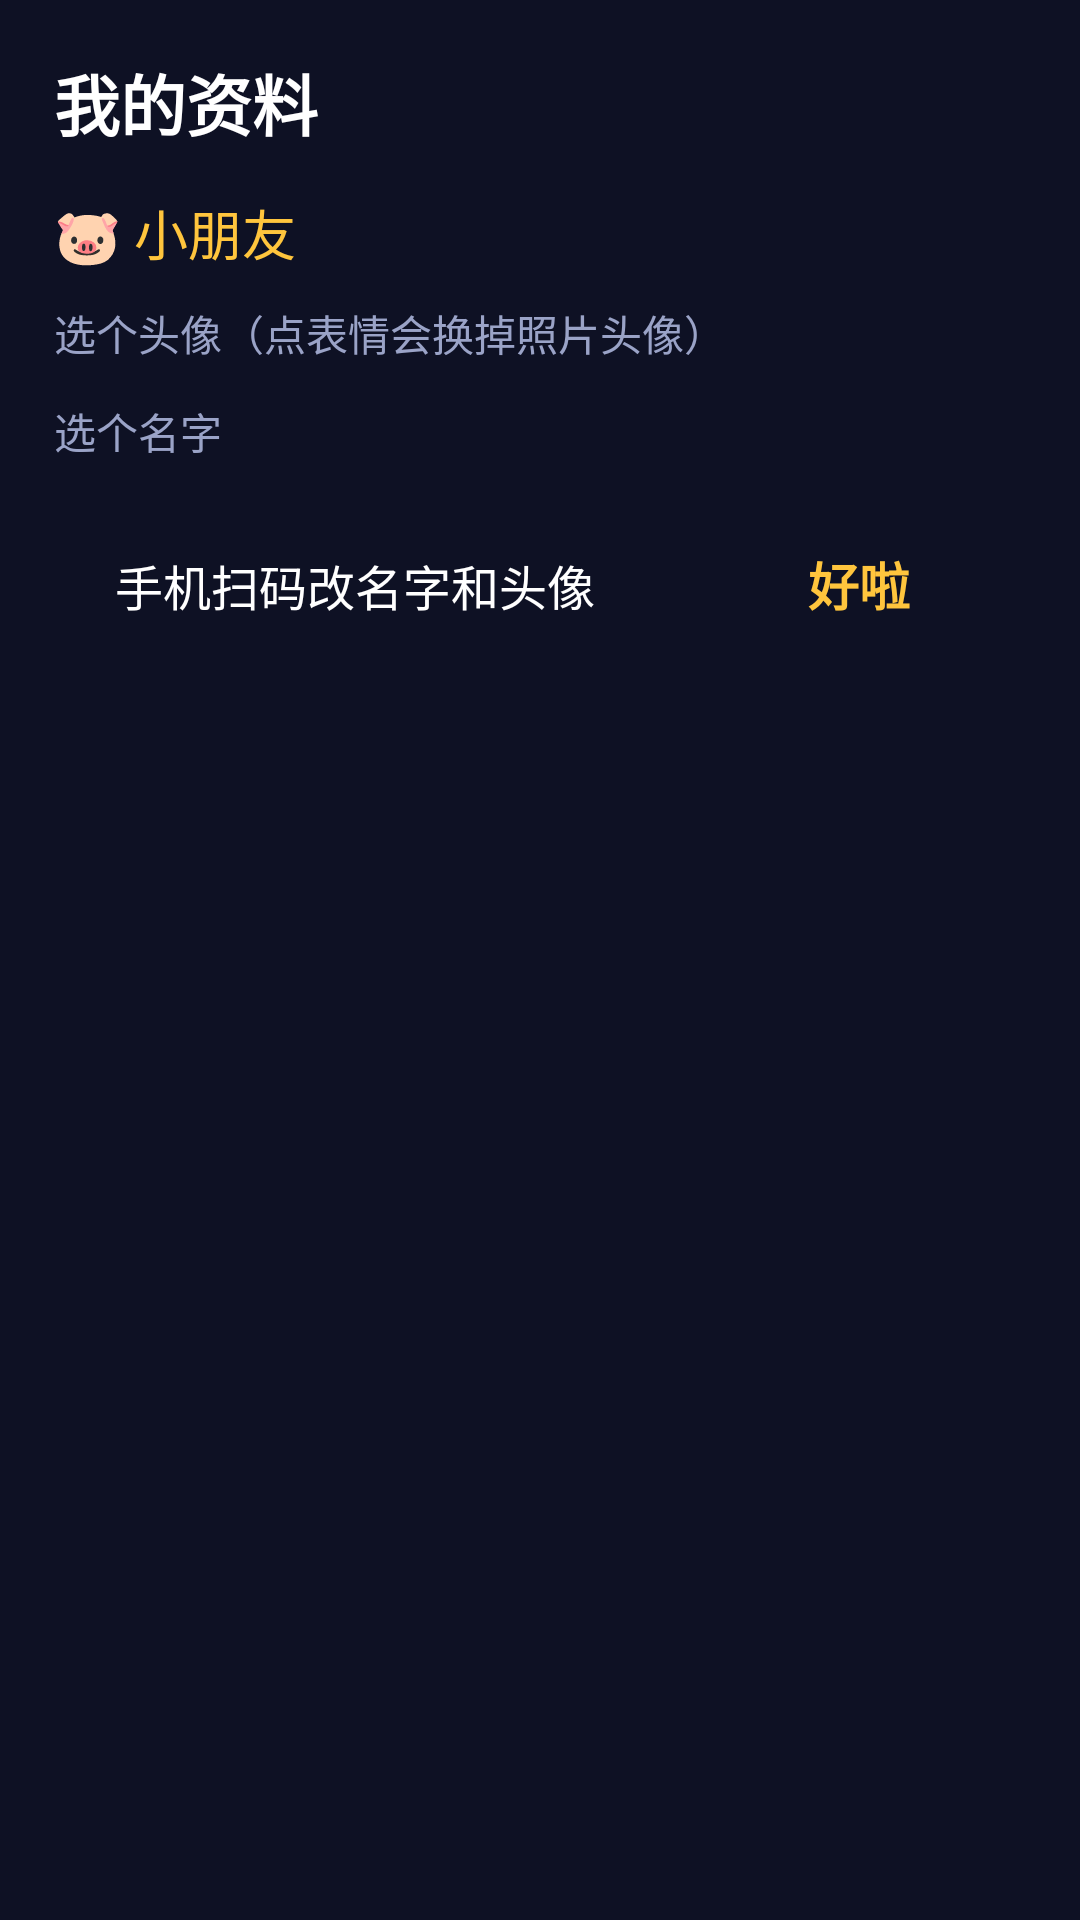

The Android layout XML behind this screen, and the referenced resources:
<!-- AndroidManifest.xml: application theme Theme.MathKing -->
<!-- res/layout/dialog_profile.xml -->
<?xml version="1.0" encoding="utf-8"?>
<LinearLayout xmlns:android="http://schemas.android.com/apk/res/android"
    android:layout_width="640dp"
    android:layout_height="wrap_content"
    android:background="@drawable/bg_card"
    android:orientation="vertical"
    android:padding="18dp">

    <TextView
        android:layout_width="wrap_content"
        android:layout_height="wrap_content"
        android:text="我的资料"
        android:textColor="@color/text"
        android:textSize="22sp"
        android:textStyle="bold" />

    
    <LinearLayout
        android:id="@+id/userRow"
        android:layout_width="match_parent"
        android:layout_height="wrap_content"
        android:layout_marginTop="10dp"
        android:gravity="center_vertical"
        android:orientation="horizontal" />

    <TextView
        android:id="@+id/tvPreview"
        android:layout_width="wrap_content"
        android:layout_height="wrap_content"
        android:layout_marginTop="4dp"
        android:text="🐷 小朋友"
        android:textColor="@color/accent"
        android:textSize="18sp" />

    <TextView
        android:layout_width="wrap_content"
        android:layout_height="wrap_content"
        android:layout_marginTop="10dp"
        android:text="选个头像（点表情会换掉照片头像）"
        android:textColor="@color/text_dim"
        android:textSize="14sp" />

    <GridLayout
        android:id="@+id/avatarGrid"
        android:layout_width="match_parent"
        android:layout_height="wrap_content"
        android:layout_marginTop="4dp"
        android:clipChildren="false"
        android:columnCount="6"
        android:rowCount="2" />

    <TextView
        android:layout_width="wrap_content"
        android:layout_height="wrap_content"
        android:layout_marginTop="8dp"
        android:text="选个名字"
        android:textColor="@color/text_dim"
        android:textSize="14sp" />

    <GridLayout
        android:id="@+id/nameGrid"
        android:layout_width="match_parent"
        android:layout_height="wrap_content"
        android:layout_marginTop="4dp"
        android:clipChildren="false"
        android:columnCount="6"
        android:rowCount="4" />

    <LinearLayout
        android:layout_width="match_parent"
        android:layout_height="wrap_content"
        android:layout_marginTop="12dp"
        android:orientation="horizontal">

        <TextView
            android:id="@+id/btnQr"
            android:layout_width="0dp"
            android:layout_height="wrap_content"
            android:layout_weight="1"
            android:background="@drawable/selector_key"
            android:clickable="true"
            android:focusable="true"
            android:gravity="center"
            android:paddingTop="12dp"
            android:paddingBottom="12dp"
            android:text="手机扫码改名字和头像"
            android:textColor="@color/key_text"
            android:textSize="16sp" />

        <TextView
            android:id="@+id/btnDone"
            android:layout_width="0dp"
            android:layout_height="wrap_content"
            android:layout_marginStart="12dp"
            android:layout_weight="0.55"
            android:background="@drawable/selector_card"
            android:clickable="true"
            android:focusable="true"
            android:gravity="center"
            android:paddingTop="12dp"
            android:paddingBottom="12dp"
            android:text="好啦"
            android:textColor="@color/accent"
            android:textSize="17sp"
            android:textStyle="bold" />
    </LinearLayout>
</LinearLayout>
<!-- resources referenced by this layout -->
<resources>
  <color name="accent">#FFC53D</color>
  <color name="text">#FFFFFF</color>
  <color name="text_dim">#9AA3C7</color>
  <!-- drawable selector_card (drawable) -->
  <?xml version="1.0" encoding="utf-8"?>
  <selector xmlns:android="http://schemas.android.com/apk/res/android">
      <item android:state_focused="true" android:drawable="@drawable/bg_card_focus" />
      <item android:state_pressed="true" android:drawable="@drawable/bg_card_focus" />
      <item android:drawable="@drawable/bg_card" />
  </selector>
  <!-- drawable selector_key (drawable) -->
  <?xml version="1.0" encoding="utf-8"?>
  <selector xmlns:android="http://schemas.android.com/apk/res/android">
      <item android:state_focused="true" android:drawable="@drawable/bg_key_focus" />
      <item android:state_pressed="true" android:drawable="@drawable/bg_key_focus" />
      <item android:drawable="@drawable/bg_key" />
  </selector>
  <style name="Theme.MathKing" parent="Theme.AppCompat.NoActionBar">
          <item name="android:windowBackground">@color/bg</item>
          <item name="android:colorAccent">@color/accent</item>
          <item name="android:textColorPrimary">@color/text</item>
          <item name="android:windowNoTitle">true</item>
          <item name="android:windowFullscreen">false</item>
      </style>
  <!-- drawable bg_card_focus (drawable) -->
  <?xml version="1.0" encoding="utf-8"?>
  <shape xmlns:android="http://schemas.android.com/apk/res/android" android:shape="rectangle">
      <solid android:color="#38406F" />
      <stroke android:width="5dp" android:color="@color/accent" />
      <corners android:radius="24dp" />
  </shape>
  <!-- drawable bg_key (drawable) -->
  <?xml version="1.0" encoding="utf-8"?>
  <shape xmlns:android="http://schemas.android.com/apk/res/android" android:shape="rectangle">
      <solid android:color="#262C52" />
      <corners android:radius="18dp" />
  </shape>
  <color name="bg">#0E1124</color>
</resources>
